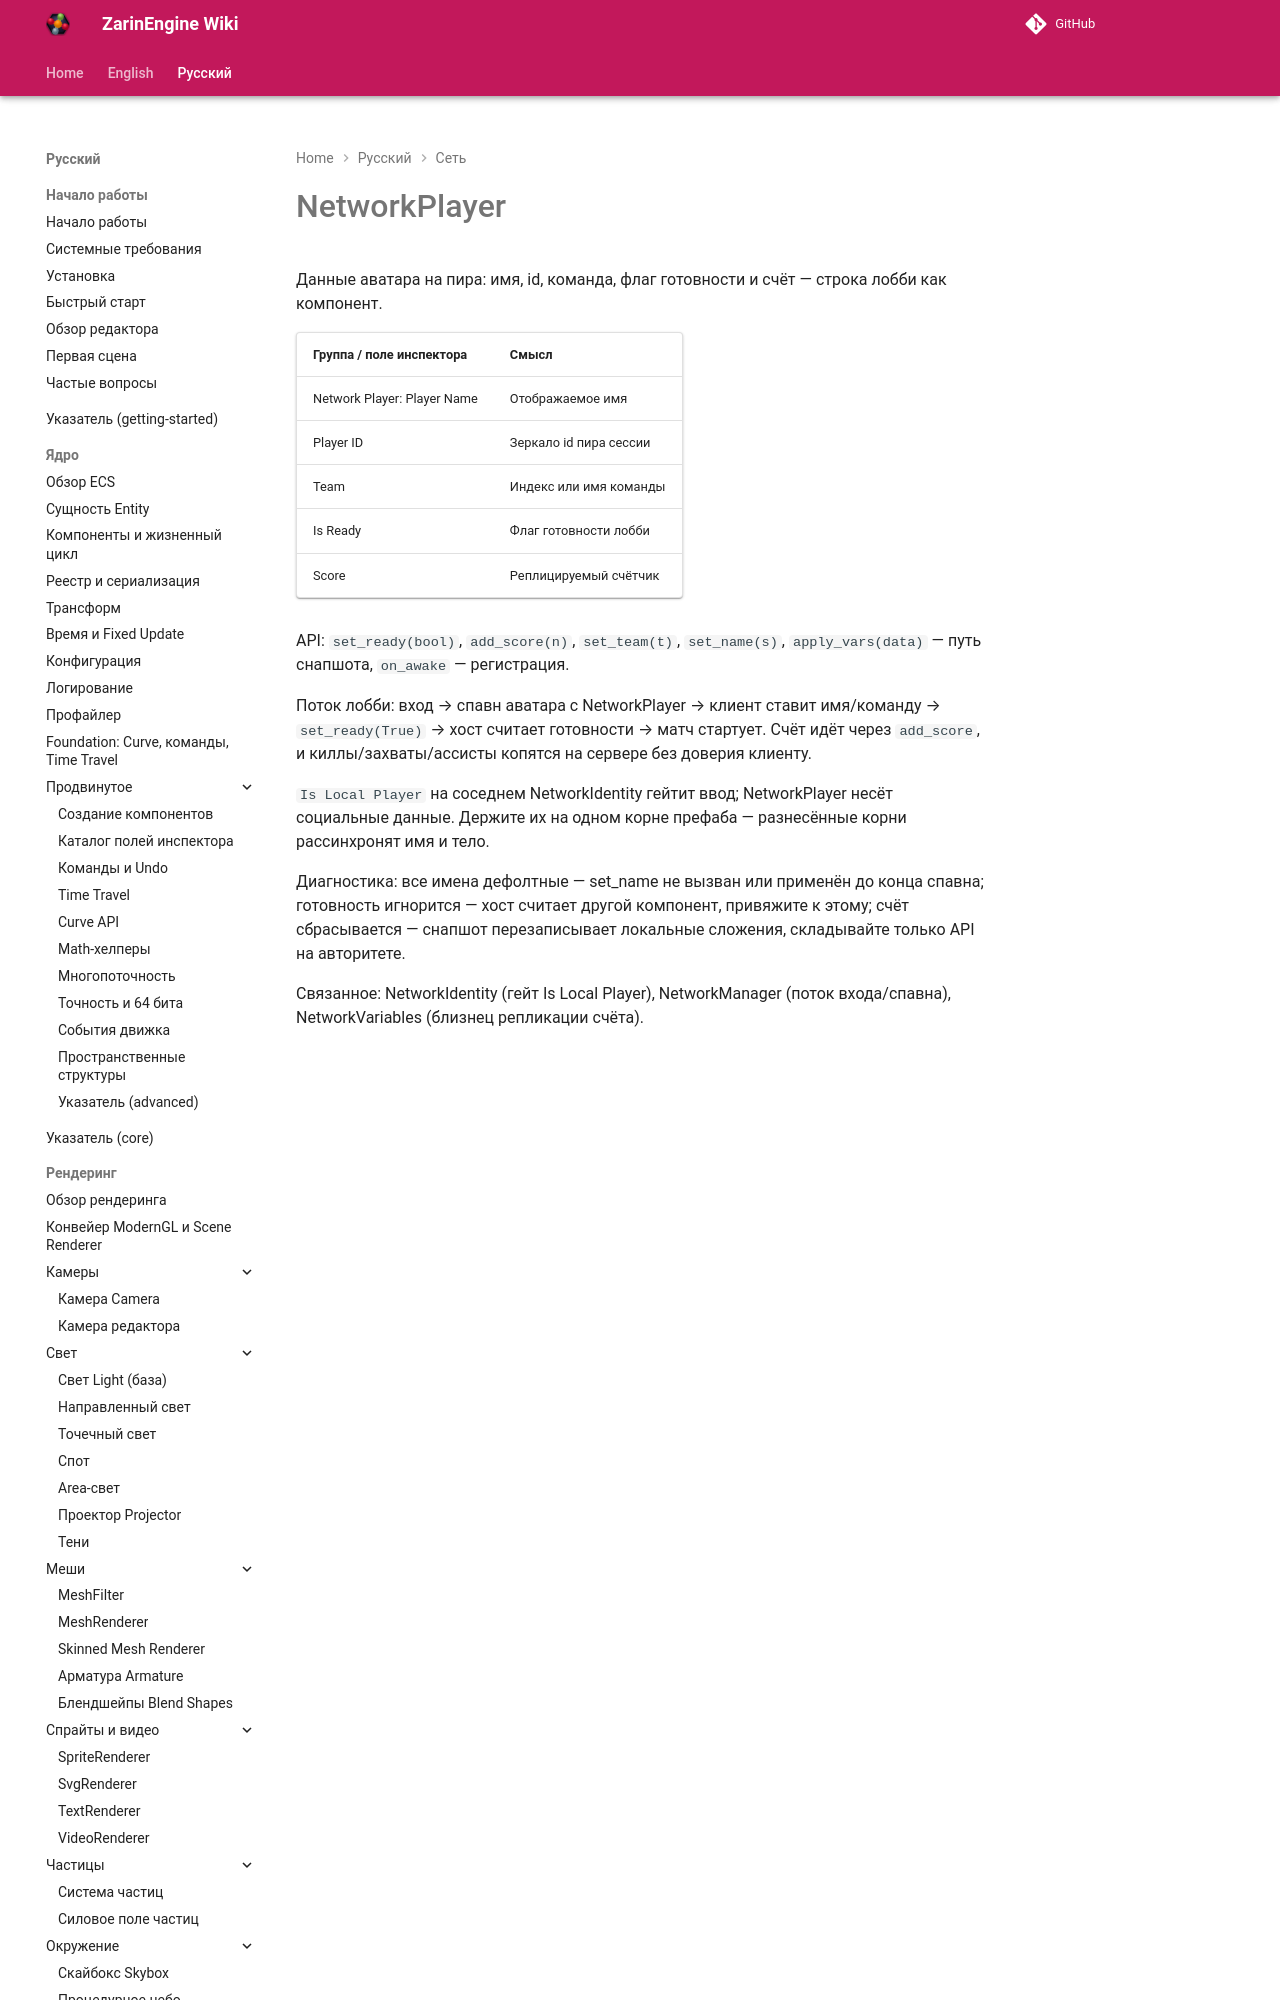

repository: EgorKonstrukt/ZarinEngineWiki · page: ru/networking/network-player/index.html · generator: mkdocs

# NetworkPlayer

Данные аватара на пира: имя, id, команда, флаг готовности и счёт — строка лобби как компонент.

| Группа / поле инспектора | Смысл |
|---|---|
| Network Player: Player Name | Отображаемое имя |
| Player ID | Зеркало id пира сессии |
|
